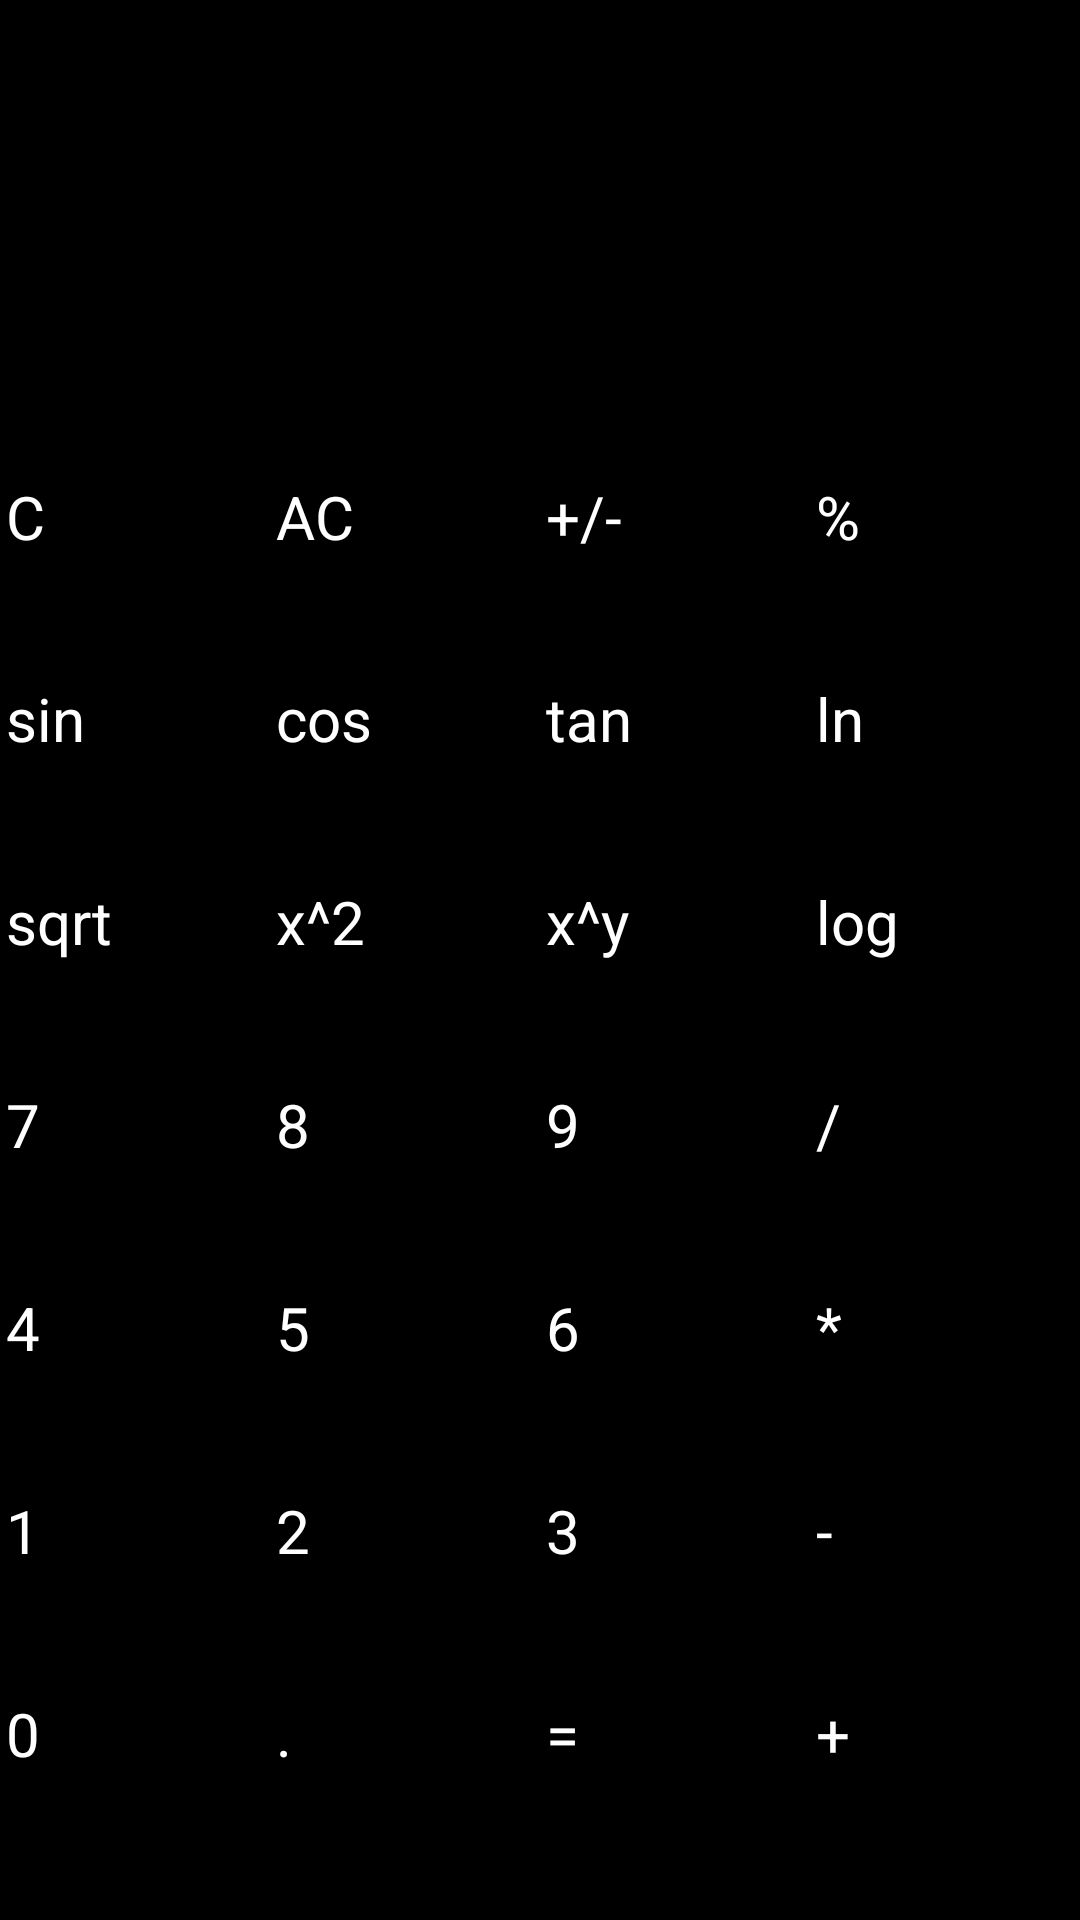

Layout XML and referenced resources for this Android screen:
<!-- AndroidManifest.xml: application theme Theme.Calculator -->
<!-- res/layout/activity_advanced_calculator.xml -->
<?xml version="1.0" encoding="utf-8"?>
<androidx.constraintlayout.widget.ConstraintLayout xmlns:android="http://schemas.android.com/apk/res/android"
    xmlns:app="http://schemas.android.com/apk/res-auto"
    xmlns:tools="http://schemas.android.com/tools"
    android:id="@+id/main"
    android:layout_width="match_parent"
    android:layout_height="match_parent"
    android:background="#000000"
    tools:context=".AdvancedCalculatorActivity">

    <TextView
        android:id="@+id/display"
        android:layout_width="0dp"
        android:layout_height="wrap_content"
        android:singleLine="true"
        android:gravity="end"
        android:text=""
        android:textColor="@color/white"
        android:textSize="@dimen/displayTextSize"
        android:background="@color/black"
        android:layout_marginVertical="80dp"
        app:layout_constraintEnd_toEndOf="parent"
        app:layout_constraintStart_toStartOf="parent"
        app:layout_constraintTop_toTopOf="parent" />

    <GridLayout
        android:id="@+id/calculator_grid"
        android:layout_width="match_parent"
        android:layout_height="0dp"
        android:columnCount="4"
        android:layout_marginVertical="10dp"
        app:layout_constraintBottom_toBottomOf="parent"
        app:layout_constraintEnd_toEndOf="parent"
        app:layout_constraintStart_toStartOf="parent"
        app:layout_constraintTop_toBottomOf="@+id/display">

        <Button
            android:id="@+id/button_c"
            android:text="C"
            style="@style/button3"
            app:cornerRadius="50dp"/>
        <Button
            android:id="@+id/button_ac"
            android:text="AC"
            style="@style/button3"
            app:cornerRadius="50dp"/>
        <Button
            android:id="@+id/button_change_sign"
            android:text="+/-"
            style="@style/button3"
            app:cornerRadius="50dp"/>
        <Button
            android:id="@+id/button_procent"
            android:text="%"
            style="@style/button3"
            app:cornerRadius="50dp"/>

        <Button
            android:id="@+id/button_sin"
            android:text="sin"
            style="@style/button3"
            app:cornerRadius="50dp"/>
        <Button
            android:id="@+id/button_cos"
            android:text="cos"
            style="@style/button3"
            app:cornerRadius="50dp"/>
        <Button
            android:id="@+id/button_tan"
            android:text="tan"
            style="@style/button3"
            app:cornerRadius="50dp"/>
        <Button
            android:id="@+id/button_ln"
            android:text="ln"
            style="@style/button3"
            app:cornerRadius="50dp"/>

        <Button
            android:id="@+id/button_sqrt"
            android:text="sqrt"
            style="@style/button3"
            app:cornerRadius="50dp"/>
        <Button
            android:id="@+id/button_pow"
            android:text="x^2"
            style="@style/button3"
            app:cornerRadius="50dp"/>
        <Button
            android:id="@+id/button_powy"
            android:text="x^y"
            style="@style/button3"
            app:cornerRadius="50dp"/>
        <Button
            android:id="@+id/button_log"
            android:text="log"
            style="@style/button3"
            app:cornerRadius="50dp"/>

        <Button
            android:id="@+id/button_7"
            android:text="7"
            style="@style/button1"
            app:cornerRadius="50dp"/>
        <Button
            android:id="@+id/button_8"
            android:text="8"
            style="@style/button1"
            app:cornerRadius="50dp"/>
        <Button
            android:id="@+id/button_9"
            android:text="9"
            style="@style/button1"
            app:cornerRadius="50dp"/>
        <Button
            android:id="@+id/button_divide"
            android:text="/"
            style="@style/button2"
            app:cornerRadius="50dp"/>

        <Button
            android:id="@+id/button_4"
            android:text="4"
            style="@style/button1"
            app:cornerRadius="50dp"/>
        <Button
            android:id="@+id/button_5"
            android:text="5"
            style="@style/button1"
            app:cornerRadius="50dp"/>
        <Button
            android:id="@+id/button_6"
            android:text="6"
            style="@style/button1"
            app:cornerRadius="50dp"/>
        <Button
            android:id="@+id/button_multiply"
            android:text="*"
            style="@style/button2"
            app:cornerRadius="50dp"/>

        <Button
            android:id="@+id/button_1"
            android:text="1"
            style="@style/button1"
            app:cornerRadius="50dp"/>
        <Button
            android:id="@+id/button_2"
            android:text="2"
            style="@style/button1"
            app:cornerRadius="50dp"/>
        <Button
            android:id="@+id/button_3"
            android:text="3"
            style="@style/button1"
            app:cornerRadius="50dp"/>
        <Button
            android:id="@+id/button_minus"
            android:text="-"
            style="@style/button2"
            app:cornerRadius="50dp"/>

        <Button
            android:id="@+id/button_0"
            android:text="0"
            style="@style/button1"
            app:cornerRadius="50dp"/>
        <Button
            android:id="@+id/button_dot"
            android:text="."
            style="@style/button1"
            app:cornerRadius="50dp"/>
        <Button
            android:id="@+id/button_equals"
            android:text="="
            style="@style/button1"
            app:cornerRadius="50dp"/>
        <Button
            android:id="@+id/button_plus"
            android:text="+"
            style="@style/button2"
            app:cornerRadius="50dp"/>


    </GridLayout>

</androidx.constraintlayout.widget.ConstraintLayout>
<!-- resources referenced by this layout -->
<resources>
  <color name="black">#FF000000</color>
  <color name="white">#FFFFFFFF</color>
  <dimen name="displayTextSize">50sp</dimen>
  <style name="button1">
          <item name="android:textColor">@color/white</item>
          <item name="android:textSize">@dimen/buttonTextSize</item>
          <item name="android:layout_width">0dp</item>
          <item name="android:layout_columnWeight">1</item>
          <item name="android:layout_height">0dp</item>
          <item name="android:layout_rowWeight">1</item>
          <item name="android:backgroundTint">@color/blue1</item>
          <item name="android:layout_margin">2dp</item>
      </style>
  <style name="button2">
          <item name="android:textColor">@color/white</item>
          <item name="android:textSize">@dimen/buttonTextSize</item>
          <item name="android:layout_width">0dp</item>
          <item name="android:layout_columnWeight">1</item>
          <item name="android:layout_height">0dp</item>
          <item name="android:layout_rowWeight">1</item>
          <item name="android:backgroundTint">@color/blue2</item>
          <item name="android:layout_margin">2dp</item>
      </style>
  <style name="button3">
          <item name="android:textColor">@color/white</item>
          <item name="android:textSize">@dimen/buttonTextSize</item>
          <item name="android:layout_width">0dp</item>
          <item name="android:layout_columnWeight">1</item>
          <item name="android:layout_height">0dp</item>
          <item name="android:layout_rowWeight">1</item>
          <item name="android:backgroundTint">@color/blue3</item>
          <item name="android:layout_margin">2dp</item>
      </style>
  <dimen name="buttonTextSize">20sp</dimen>
  <color name="blue1">#011f4b</color>
  <color name="blue2">#03396c</color>
  <color name="blue3">#005b96</color>
</resources>
